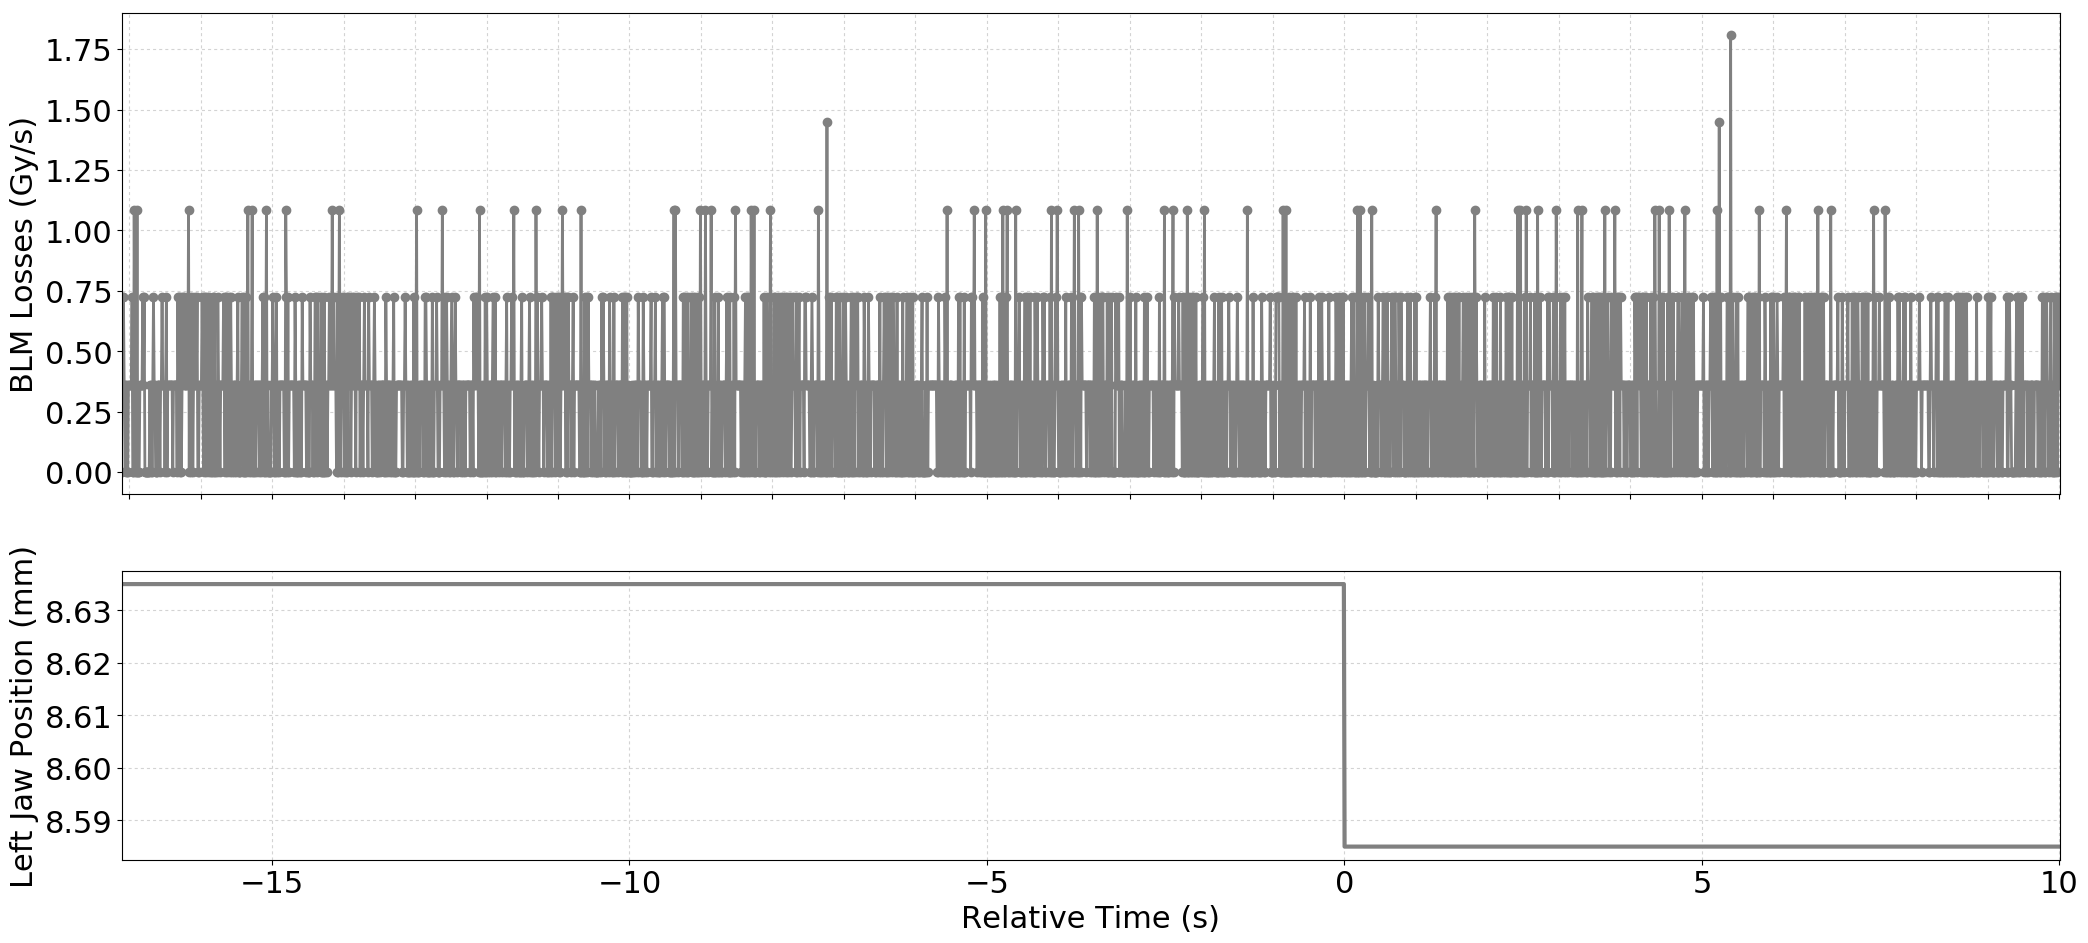

The table this chart was drawn from, first rows:
Timestamp, position, BLMTI.04L6.B2I11_TCSP.A4L6.B2
1493651100520, 8.635, 0.0
1493651100530, 8.635, 7.240000000000001e-07
1493651100540, 8.635, 7.240000000000001e-07
1493651100550, 8.635, 3.6200000000000004e-07
1493651100560, 8.635, 3.6200000000000004e-07
1493651100570, 8.635, 0.0
1493651100580, 8.635, 3.6200000000000004e-07
1493651100590, 8.635, 0.0
1493651100600, 8.635, 0.0
1493651100610, 8.635, 3.6200000000000004e-07
1493651100620, 8.635, 3.6200000000000004e-07
1493651100630, 8.635, 3.6200000000000004e-07
1493651100640, 8.635, 3.6200000000000004e-07
1493651100650, 8.635, 3.6200000000000004e-07
1493651100660, 8.635, 7.240000000000001e-07
1493651100670, 8.635, 0.0
1493651100680, 8.635, 0.0
1493651100690, 8.635, 1.0859999999999999e-06
1493651100700, 8.635, 3.6200000000000004e-07
1493651100710, 8.635, 0.0
1493651100720, 8.635, 0.0
1493651100730, 8.635, 1.0859999999999999e-06
1493651100740, 8.635, 0.0
1493651100750, 8.635, 0.0
1493651100760, 8.635, 0.0
1493651100770, 8.635, 3.6200000000000004e-07
1493651100780, 8.635, 3.6200000000000004e-07
1493651100790, 8.635, 3.6200000000000004e-07
1493651100800, 8.635, 3.6200000000000004e-07
1493651100810, 8.635, 7.240000000000001e-07
1493651100820, 8.635, 3.6200000000000004e-07
1493651100830, 8.635, 7.240000000000001e-07
1493651100840, 8.635, 0.0
1493651100850, 8.635, 0.0
1493651100860, 8.635, 0.0
1493651100870, 8.635, 0.0
1493651100880, 8.635, 0.0
1493651100890, 8.635, 0.0
1493651100900, 8.635, 0.0
1493651100910, 8.635, 3.6200000000000004e-07
1493651100920, 8.635, 0.0
1493651100930, 8.635, 3.6200000000000004e-07
1493651100940, 8.635, 0.0
1493651100950, 8.635, 3.6200000000000004e-07
1493651100960, 8.635, 7.240000000000001e-07
1493651100970, 8.635, 3.6200000000000004e-07
1493651100980, 8.635, 3.6200000000000004e-07
1493651100990, 8.635, 0.0
1493651101000, 8.635, 0.0
1493651101010, 8.635, 0.0
1493651101020, 8.635, 3.6200000000000004e-07
1493651101030, 8.635, 3.6200000000000004e-07
1493651101040, 8.635, 3.6200000000000004e-07
1493651101050, 8.635, 0.0
1493651101060, 8.635, 3.6200000000000004e-07
1493651101070, 8.635, 3.6200000000000004e-07
1493651101080, 8.635, 7.240000000000001e-07
1493651101090, 8.635, 3.6200000000000004e-07
1493651101100, 8.635, 3.6200000000000004e-07
1493651101110, 8.635, 3.6200000000000004e-07
... 2,648 more rows
